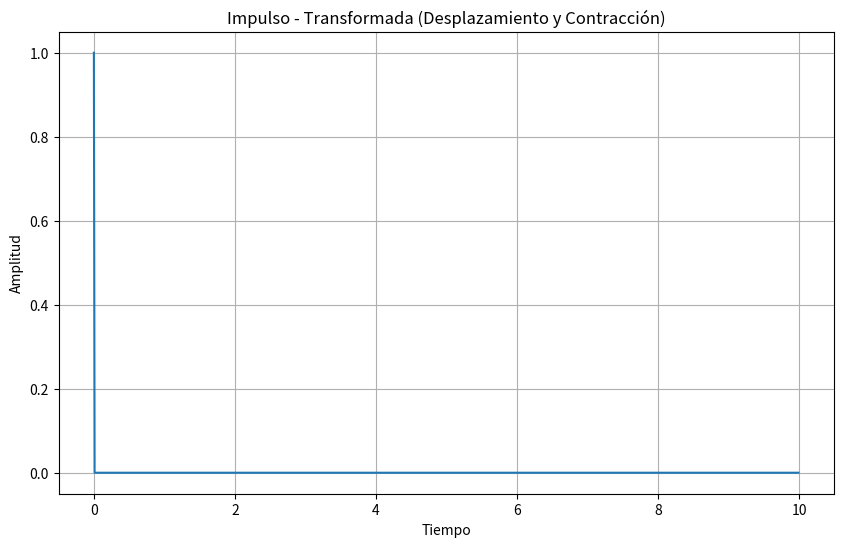
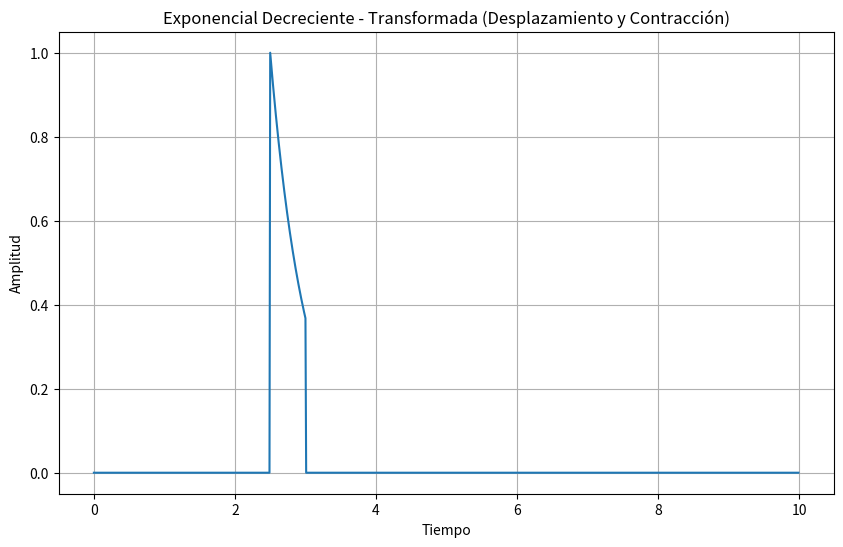
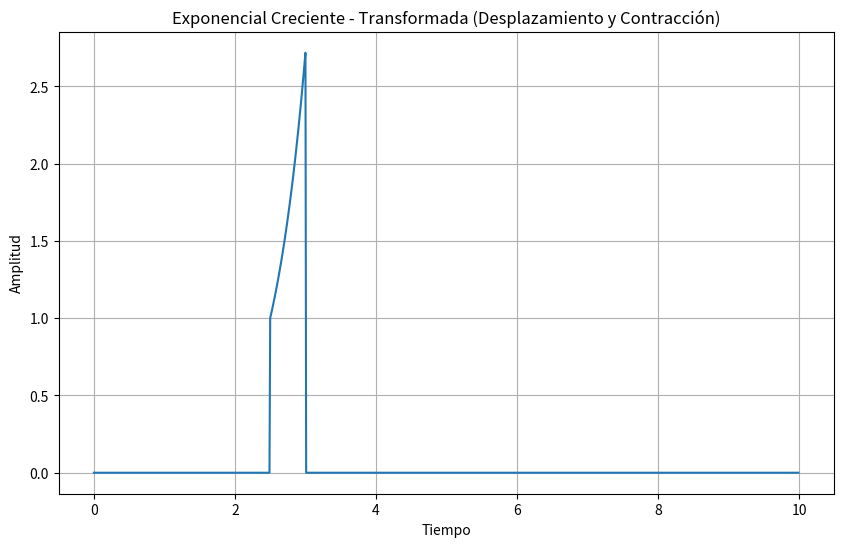
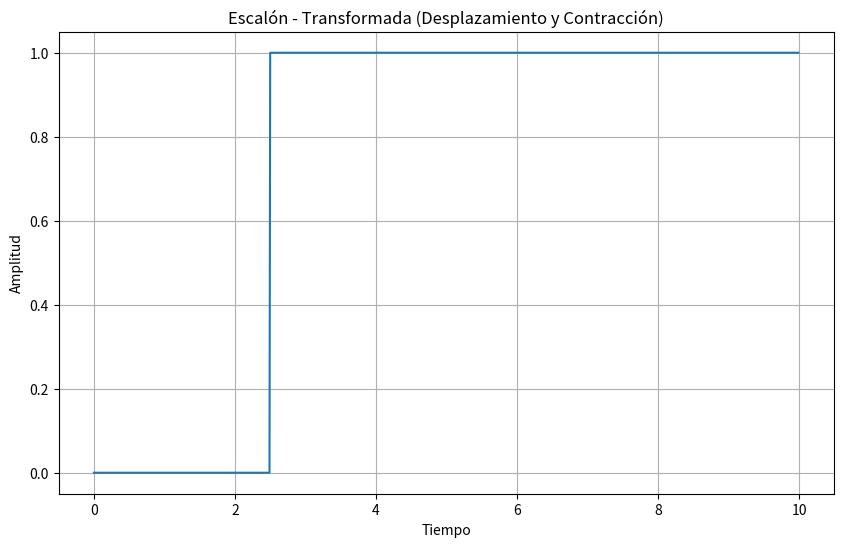
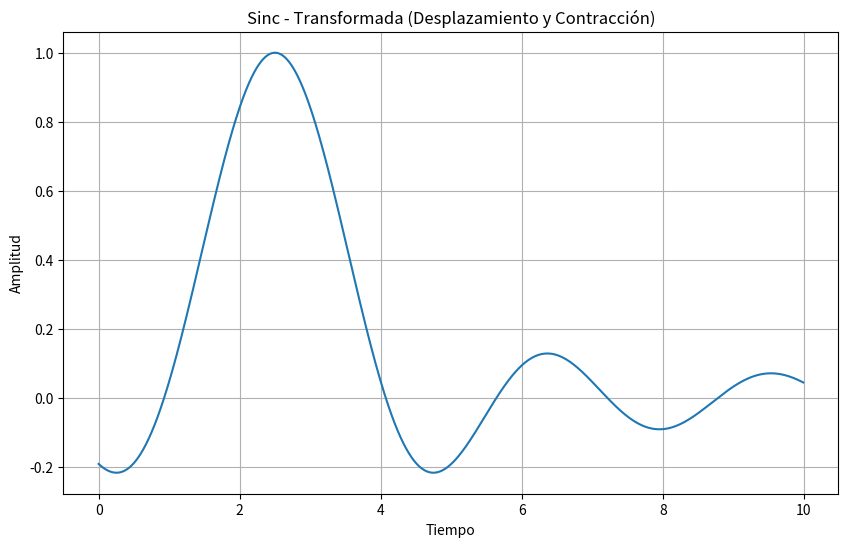

These figures' Python source, in order:
import numpy as np
import matplotlib.pyplot as plt

desp = -5  # Desplazamiento a la derecha
factor = 0.5  # Contracción
# Parámetros iniciales y señales aperiódicas
tiempo = np.linspace(-5, 15, 1000, endpoint=False)  # Tiempo de 0 a 5 segundos
impulso = np.zeros_like(tiempo)
impulso[0] = 1
exp_decreciente = np.exp(-tiempo) * (tiempo >= 0) * (tiempo <= 1)
exp_creciente = np.exp(tiempo) * (tiempo >= 0) * (tiempo <= 1)
escalon = np.heaviside(tiempo, 1)
sinc = np.sinc(tiempo / np.pi)
# Parámetros de desplazamiento y contracción


# Función para desplazar y contraer la señal
def transformar_senal(t, senal, desp, factor):
    t_transformado = (t - desp) * factor
    return t_transformado, senal

# Graficar señales transformadas
def graficar_senales(t, senal, titulo):
    plt.figure(figsize=(10, 6))
    plt.plot(t, senal)
    plt.title(titulo)
    plt.xlabel('Tiempo')
    plt.ylabel('Amplitud')
    plt.grid(True)
    plt.show()

# Transformar y graficar cada señal aperiódica
for senal, titulo in zip([impulso, exp_decreciente, exp_creciente, escalon, sinc], 
                         ['Impulso', 'Exponencial Decreciente', 'Exponencial Creciente', 'Escalón', 'Sinc']):
    t_transformado, senal_transformada = transformar_senal(tiempo, senal, desp, factor)
    graficar_senales(t_transformado, senal_transformada, f"{titulo} - Transformada (Desplazamiento y Contracción)")
